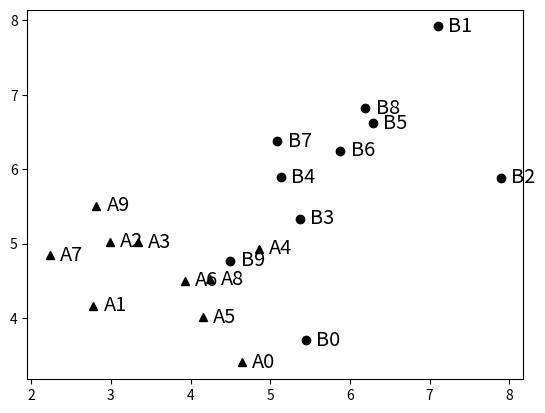

The script that saved this image:
import random
import numpy as np
import matplotlib.pyplot as plt


class Example(object):
    def __init__(self, name, features, label=None):
        # Assumes features is an array of floats
        self.name = name
        self.features = features
        self.label = label

    def dimensionality(self):
        return len(self.features)

    def set_label(self, label):
        self.label = label

    def get_features(self):
        return self.features[:]

    def get_label(self):
        return self.label

    def get_name(self):
        return self.name

    def distance(self, other):
        return minkowski_dist(self.features, other.get_features(), 2)

    def __str__(self):
        return f'{self.name}:{self.features}:{self.label}'


class Cluster(object):
    def __init__(self, examples):
        '''Assumes examples a non-empty list of Examples'''
        self.examples = examples
        self.centroid = self.compute_centroid()

    def update(self, examples):
        '''Assumes examples is a non-empty list of Examples
        Replace examples; retrun amount centroid has changed'''
        old_centroid = self.centroid
        self.examples = examples
        self.centroid = self.compute_centroid()
        return old_centroid.distance(self.centroid)

    def compute_centroid(self):
        vals = np.array([0.0]*self.examples[0].dimensionality())
        for e in self.examples:
            vals += e.get_features()
        centroid = Example('centroid', vals/len(self.examples))
        return centroid

    def get_centroid(self):
        return self.centroid

    def variability(self):
        tot_dist = 0.0
        for e in self.examples:
            tot_dist += (e.distance(self.centroid))**2
        return tot_dist

    def members(self):
        for e in self.examples:
            yield e

    def __str__(self):
        names = []
        for e in self.examples:
            names.append(e.get_name())
        names.sort()
        result = ('Cluster with centroid '
                  + str(self.centroid.get_features()) + ' contains:\n ')
        for e in names:
            result = result + e + ', '
        return result[:-2]


def minkowski_dist(v1, v2, p):
    '''Assumes v1 and v2 are equal-length arrays of numbers
    Returns Minkowski distance of order p between v1 and v2'''
    dist = 0.0
    for i in range(len(v1)):
        dist += abs(v1[i] - v2[i])**p
    return dist**(1/p)


def k_means(examples, k, verbose=False):
    # Get k randomly chosen initial centroids, create cluster for each
    initial_centroids = random.sample(examples, k)
    clusters = []
    for e in initial_centroids:
        clusters.append(Cluster([e]))

    # Iterate until centroids do not change
    converged = False
    num_iterations = 0
    while not converged:
        num_iterations += 1
        # Create a list containing k distinct empty lists
        new_clusters = []
        for i in range(k):
            new_clusters.append([])

        # Associate each example with closest centroid
        for e in examples:
            # Find the centroid closest to e
            smallest_distance = e.distance(clusters[0].get_centroid())
            index = 0
            for i in range(1, k):
                distance = e.distance(clusters[i].get_centroid())
                if distance < smallest_distance:
                    smallest_distance = distance
                    index = i
            # Add e to the list of examples for appropriate cluster
            new_clusters[index].append(e)

        for c in new_clusters:  # Avoid having empty clusters
            if len(c) == 0:
                raise ValueError('Empty Cluster')

        # Update each cluster; check if a centroid has changed
        converged = True
        for i in range(k):
            if clusters[i].update(new_clusters[i]) > 0.0:
                converged = False

        if verbose:
            print('Iteration #' + str(num_iterations))
            for c in clusters:
                print(c)
            print('')  # add blank line
    return clusters


def dissimilarity(clusters):
    tot_dist = 0.0
    for c in clusters:
        tot_dist += c.variability()
    return tot_dist


def try_k_means(examples, num_clusters, num_trials, verbose=False):
    '''Calls k_means num_trials times and returns the result with the
    lowest dissimilarity'''
    best = k_means(examples, num_clusters, verbose)
    min_dissimilarity = dissimilarity(best)
    trial = 1
    while trial < num_trials:
        try:
            clusters = k_means(examples, num_clusters, verbose)
        except ValueError:
            continue  # if failed, try again
        curr_dissililarity = dissimilarity(clusters)
        if curr_dissililarity < min_dissimilarity:
            best = clusters
            min_dissimilarity = curr_dissililarity
        trial += 1
    return best


def gen_distribution(x_mean, x_sd, y_mean, y_sd, n, name_prefix):
    samples = []
    for s in range(n):
        x = random.gauss(x_mean, x_sd)
        y = random.gauss(y_mean, y_sd)
        samples.append(Example(name_prefix+str(s), [x, y]))
    return samples


def plot_samples(samples, marker):
    x_vals, y_vals = [], []
    for s in samples:
        x = s.get_features()[0]
        y = s.get_features()[1]
        plt.annotate(s.get_name(), xy=(x, y),
                     xytext=(x+0.13, y-0.07),
                     fontsize='x-large')
        x_vals.append(x)
        y_vals.append(y)
    plt.plot(x_vals, y_vals, marker)
    plt.show()


def contrived_test(num_trials, k, verbose=False):
    x_mean = 3
    x_sd = 1
    y_mean = 5
    y_sd = 1
    n = 10
    d1_samples = gen_distribution(x_mean, x_sd, y_mean, y_sd, n, 'A')
    plot_samples(d1_samples, 'k^')
    d2_samples = gen_distribution(x_mean+3, x_sd, y_mean+1,
                                  y_sd, n, 'B')
    plot_samples(d2_samples, 'ko')
    clusters = try_k_means(d1_samples+d2_samples, k, num_trials,
                           verbose)
    print('Final result')
    for c in clusters:
        print('', c)


contrived_test(1, 2, True)
